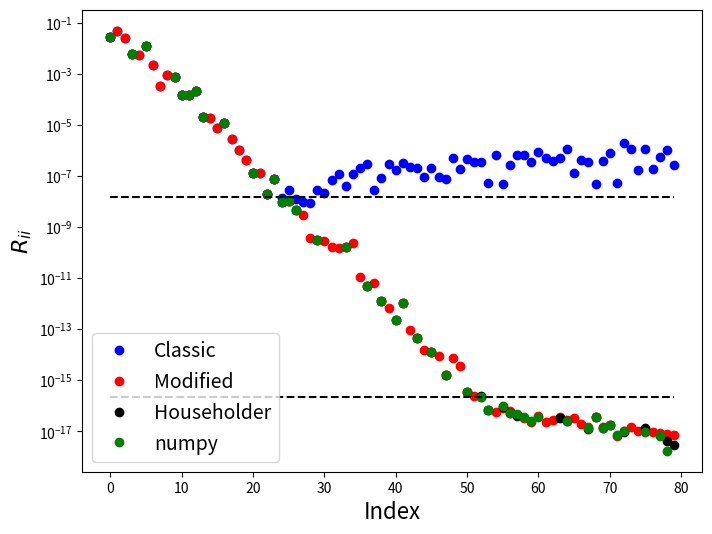

Recreate this plot in Python.


from __future__ import print_function

%matplotlib inline
import matplotlib.pyplot as plt
import numpy

Q = numpy.array([[1.0, 0.0], [0.0, 1.0], [0.0, 0.0]])
P = numpy.dot(Q, Q.T)
I = numpy.identity(3)

x = numpy.array([3.0, 4.0, 5.0])

print("x = {}".format(x))
print("\nQ = \n{}".format(Q))
print("\nP = \n{}".format(P))

x_S = numpy.dot(P, x)
x_V = numpy.dot(I - P, x)
print("x_S = {}".format(x_S))
print("x_V = {}\n".format(x_V))
print("x_S + x_V = {}".format(x_S + x_V))

Q = numpy.array([[1, 0], [0, 1], [0, 0]])
x = numpy.array([3.0, 4.0, 5.0])

print("x = {}".format(x))

x_S = Q.dot(Q.T.dot(x))
x_V = x - x_S
print("x_S = {}".format(x_S))
print("x_V = {}\n".format(x_V))
print("x_S + x_V = {}".format(x_S + x_V))

q = numpy.array([0, 0, 1])
P = numpy.outer(q, q.conjugate())
P_comp = numpy.identity(3) - P
print("P = \n{}\n".format(P))
print("I - P = \n{}".format(P_comp))

x = numpy.array([3, 4, 5])
print(numpy.dot(P, x), q * (q.dot(x)))
print(numpy.dot(P_comp, x), x - q * (q.dot(x)))

a = numpy.array([0, 0, 3])
P = numpy.outer(a, a.conjugate()) / (numpy.dot(a, a.conjugate()))
P_comp = numpy.identity(3) - P
print(numpy.dot(P, x))
print(numpy.dot(P_comp, x))

# Implement Classical Gram-Schmidt Iteration
def classic_GS(A):
    m, n = A.shape
    Q = numpy.empty((m, n))
    R = numpy.zeros((n, n))
    # loop over columns
    for j in range(n):
        v = A[:, j]
        for i in range(j):
            R[i, j] = numpy.dot(Q[:, i].conjugate(), A[:, j])
            v = v - R[i, j] * Q[:, i]
        R[j, j] = numpy.linalg.norm(v, ord=2)
        Q[:, j] = v / R[j, j]
    return Q, R

A = numpy.array([[12, -51, 4], [6, 167, -68], [-4, 24, -41]], dtype=float)
print(A)

Q, R = classic_GS(A)
print("Q=\n{}\n".format(Q))
print("Q^TQ=\n{}".format(numpy.dot(Q.transpose(), Q)))

print("R=\n{}\n".format(R))
print("QR - A=\n{}".format(numpy.dot(Q, R) - A))

# Implement Modified Gram-Schmidt Iteration
def mod_GS(A):
    m, n = A.shape
    Q = numpy.empty((m, n))
    R = numpy.zeros((n, n))
    v = A.copy()
    for i in range(n):
        R[i, i] = numpy.linalg.norm(v[:, i], ord=2)
        Q[:, i] = v[:, i] / R[i, i]
        for j in range(i + 1, n):
            R[i, j] = numpy.dot(Q[:, i].conjugate(), v[:, j])
            v[:, j] -= R[i, j] * Q[:, i]
    return Q, R

A = numpy.array([[12, -51, 4], [6, 167, -68], [-4, 24, -41]], dtype=float)
print(A)

Q, R = mod_GS(A)
print("Q=\n{}\n".format(Q))
print("Q^TQ=\n{}".format(numpy.dot(Q.transpose(), Q)))

print("R=\n{}\n".format(R))
print("QR - A=\n{}".format(numpy.dot(Q, R) - A))

# Implementation of Householder QR Factorization
def householder_QR(A, verbose=False):
    R = A.copy()
    m, n = A.shape
    QT = numpy.eye(m)
    for k in range(n):
        x = numpy.zeros(m)
        e = numpy.zeros(m)
        x[k:] = R[k:, k]
        e[k] = 1.0
        # simplest version v = ||x||e - x
        # v =  numpy.linalg.norm(x, ord=2) * e - x
        # alternate version
        v = numpy.sign(x[k]) * numpy.linalg.norm(x, ord=2) * e + x
        v = v / numpy.linalg.norm(v, ord=2)
        R -= 2.0 * numpy.outer(v, numpy.dot(v.T, R))
        QT -= 2.0 * numpy.outer(v, numpy.dot(v.T, QT))
    Q = QT.T[:, :n]
    return Q, R

A = numpy.array([[12, -51, 4], [6, 167, -68], [-4, 24, -41]], dtype=float)
print("Matrix A = ")
print(A)

%precision 6
Q, R = householder_QR(A, verbose=False)
print("Householder (reduced) Q =\n{}\n".format(Q))
print("Householder (full) R = ")
print(R)

m, n = A.shape
print(
    "Check to see if factorization worked...||A -QR|| = {}".format(
        numpy.linalg.norm(A - numpy.dot(Q, R[:n, :n]))
    )
)
print(A - numpy.dot(Q, R[:n, :n]))
print(
    "\nCheck if Q is unitary...||Q^TQ -I|| = {}".format(
        numpy.linalg.norm(Q.T.dot(Q) - numpy.eye(n))
    )
)
print(Q.T.dot(Q))

N = 80
# construct a random matrix with known singular values
U, X = numpy.linalg.qr(numpy.random.random((N, N)))
V, X = numpy.linalg.qr(numpy.random.random((N, N)))
S = numpy.diag(2.0 ** numpy.arange(-1.0, -(N + 1), -1.0))
A = numpy.dot(U, numpy.dot(S, V))

fig = plt.figure(figsize=(8, 6))
axes = fig.add_subplot(1, 1, 1)
Q, R = classic_GS(A)
axes.semilogy(numpy.diag(R), "bo", label="Classic")
Q, R = mod_GS(A)
axes.semilogy(numpy.diag(R), "ro", label="Modified")
Q, R = householder_QR(A)
axes.semilogy(numpy.diag(R), "ko", label="Householder")
Q, R = numpy.linalg.qr(A)
axes.semilogy(numpy.diag(R), "go", label="numpy")

axes.set_xlabel("Index", fontsize=16)
axes.set_ylabel("$R_{ii}$", fontsize=16)
axes.legend(loc=3, fontsize=14)
axes.plot(numpy.arange(0, N), numpy.ones(N) * numpy.sqrt(numpy.finfo(float).eps), "k--")
axes.plot(numpy.arange(0, N), numpy.ones(N) * numpy.finfo(float).eps, "k--")

plt.show()

%precision 16

A = numpy.array([[0.7, 0.70711], [0.70001, 0.70711]])
print("\ncond(A) = {}".format(numpy.linalg.cond(A)))

Q_c, R = classic_GS(A)
r_c = numpy.linalg.norm(numpy.dot(Q_c.transpose(), Q_c) - numpy.eye(2))
print("Classic: ", r_c)

Q, R = mod_GS(A)
print("Modified: ", numpy.linalg.norm(numpy.dot(Q.transpose(), Q) - numpy.eye(2)))

Q_h, R = householder_QR(A)
r_h = numpy.linalg.norm(numpy.dot(Q_h.transpose(), Q_h) - numpy.eye(2))
print("Householder:", r_h)

Q, R = numpy.linalg.qr(A)
r = numpy.linalg.norm(numpy.dot(Q.transpose(), Q) - numpy.eye(2))
print("Numpy: ", r)

print("\ncond(A) = {}".format(numpy.linalg.cond(A)))
print("r_classic/r_householder = {}".format(r_c / r_h))

%precision 6
m = 3
A0 = numpy.array([[2, 1, 1], [1, 3, 1], [1, 1, 4]])

MAX_STEPS = 10

A = A0
print("A=")
print(A)
for i in range(MAX_STEPS):
    Q, R = numpy.linalg.qr(A)
    A = numpy.dot(R, Q)
    print()
    print("A({}) =".format(i))
    print(A)

print()
print("True eigenvalues: ")
print(numpy.sort(numpy.linalg.eigvals(A0)))
print()
print("Computed eigenvalues: ")
print(numpy.sort(numpy.diag(A)))

p = numpy.array([1, 1, -1])
r = numpy.roots(p)
print(r)

p = numpy.random.rand(8)
r = numpy.roots(p)
print(r)

def myroots(p, verbose=False):
    """Calculate the roots of a polynomial described by coefficient vector
    in numpy.roots order
    p(x) = p_0 x^n + p_1 x^{n-1} + p_2 x^{n-2} + \ldots + p_n
    by finding the eigenvalues of the companion matrix

    returns:
    --------
    eigenvalues sorted by |\lambda|

    """

    # construct the companion matrix of the coefficient vector c
    # make p monic and reverse the order for this definition of the companion matrix
    c = numpy.flip(p / p[0])
    if verbose:
        print(c)
    m = len(c) - 1
    C = numpy.zeros((m, m))
    C[:, -1] = -c[:-1]
    C[1:, :-1] = numpy.eye(m - 1)
    if verbose:
        print("C = \n{}".format(C))

    # calculate the eigenvalues of the companion matrix, then sort by |lambda|
    eigs = numpy.linalg.eigvals(C)
    index = numpy.flip(numpy.argsort(numpy.abs(eigs)))
    return eigs[index]

p = numpy.array([1, 1, -1])
r = numpy.roots(p)
print(r)
mr = myroots(p)
print
print(mr)

%precision 4
p = numpy.random.rand(5)
r = numpy.roots(p)
print("nproots: {}".format(r))
mr = myroots(p)
print()
print("myroots: {}".format(mr))